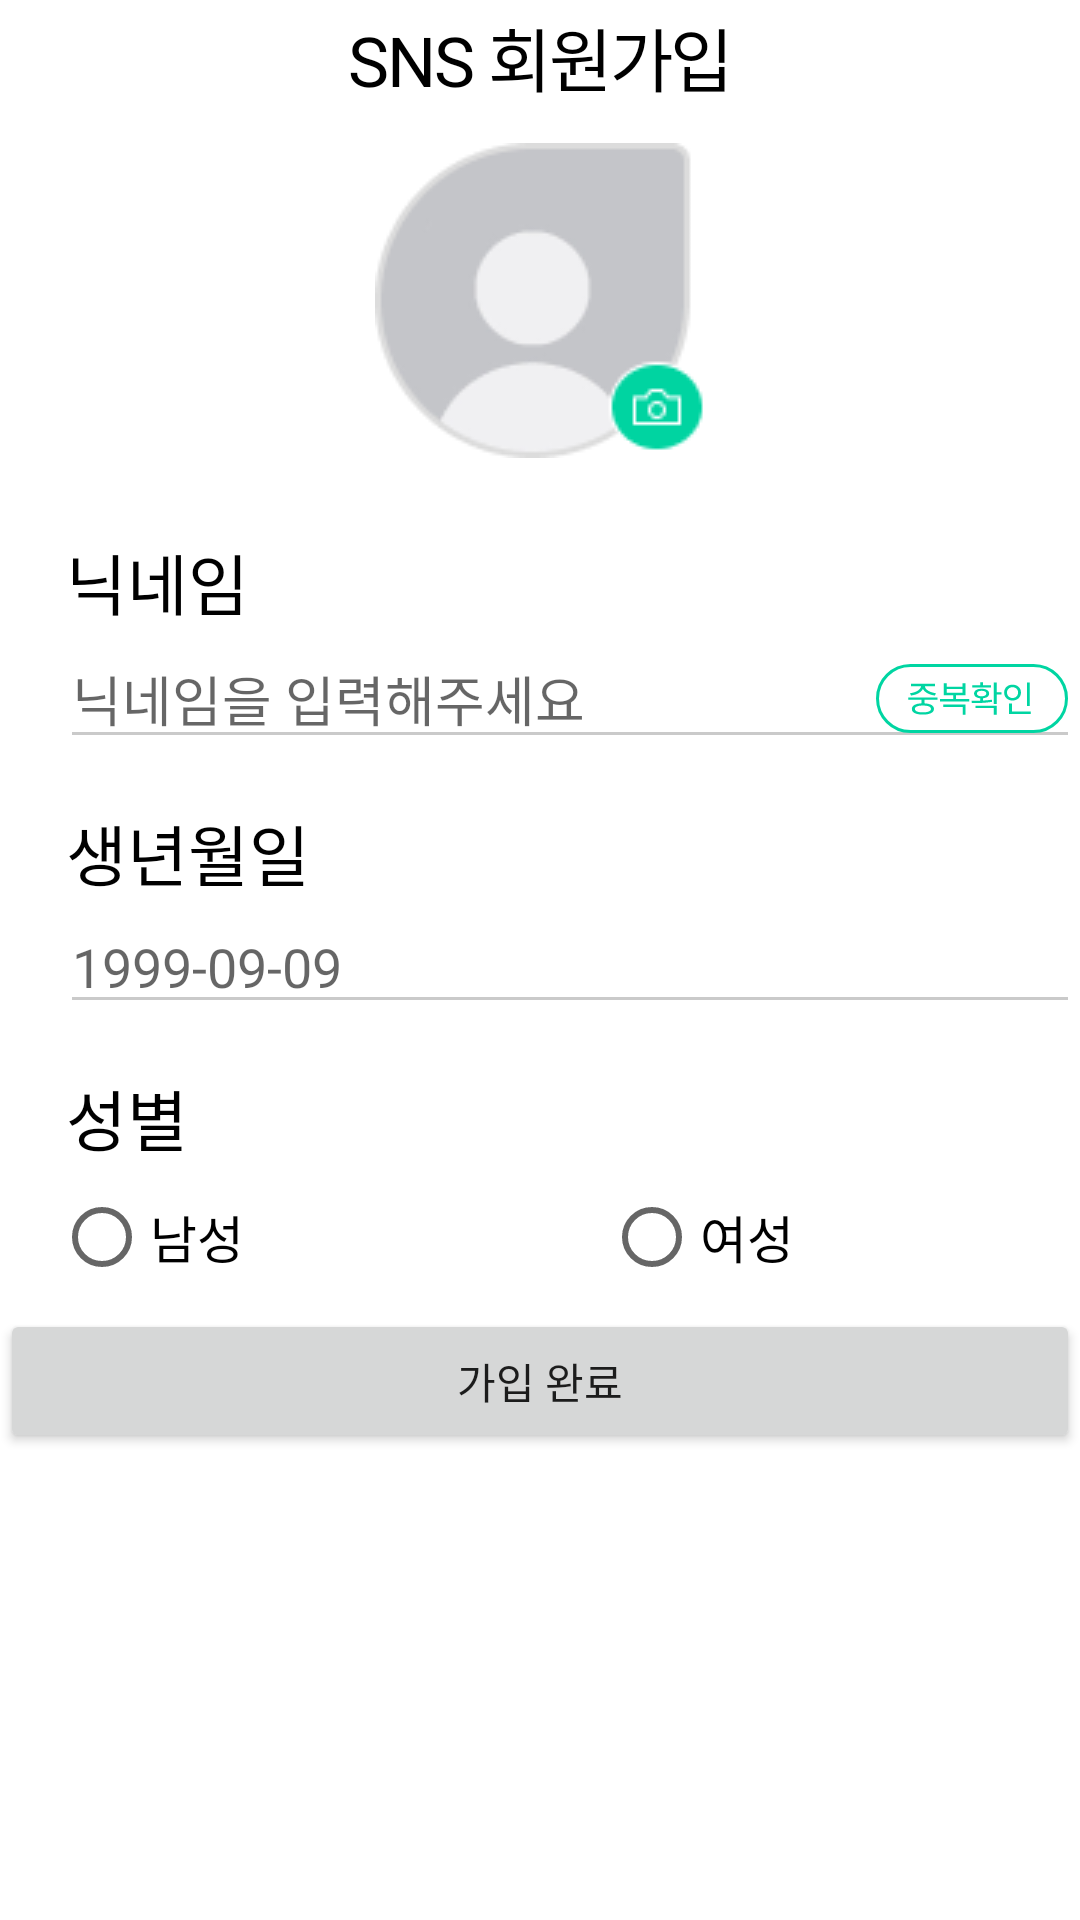

Layout XML and referenced resources for this Android screen:
<!-- AndroidManifest.xml: application theme Theme.TripFair -->
<!-- res/layout/activity_register.xml -->
<?xml version="1.0" encoding="utf-8"?>
<LinearLayout xmlns:android="http://schemas.android.com/apk/res/android"
    xmlns:app="http://schemas.android.com/apk/res-auto"
    xmlns:tools="http://schemas.android.com/tools"
    android:layout_width="match_parent"
    android:layout_height="match_parent"
    tools:context=".RegisterActivity"
    android:orientation="vertical">

    <TextView
        android:layout_width="match_parent"
        android:layout_height="wrap_content"
        android:text="SNS 회원가입"
        android:fontFamily="@font/notosanskr_medium"
        android:textColor="@color/black"
        android:gravity="center"
        android:letterSpacing="-0.03"
        android:padding="2dp"
        android:textSize="23dp"/>

    <ImageView
        android:layout_width="wrap_content"
        android:layout_height="wrap_content"
        android:src="@drawable/profile_register"
        android:layout_gravity="center"
        android:padding="10dp"/>

    <TextView
        android:layout_marginTop="15dp"
        android:layout_width="wrap_content"
        android:layout_height="wrap_content"
        android:text="닉네임"
        android:fontFamily="@font/notosanskr_medium"
        android:textColor="@color/black"
        android:textSize="22dp"
        android:layout_marginStart="22dp"
        android:includeFontPadding="false"/>

    <EditText
        android:layout_width="wrap_content"
        android:layout_height="wrap_content"
        android:hint="닉네임을 입력해주세요"
        android:layout_marginStart="20dp"
        android:id="@+id/et_nickname"
        android:ems="17"
        android:drawableEnd="@drawable/ic_double_check"
        android:backgroundTint="#CACACA" />

    <TextView
        android:layout_marginTop="15dp"
        android:layout_width="wrap_content"
        android:layout_height="wrap_content"
        android:text="생년월일"
        android:fontFamily="@font/notosanskr_medium"
        android:textColor="@color/black"
        android:textSize="22dp"
        android:layout_marginStart="22dp"
        android:includeFontPadding="false"/>

    <EditText
        android:layout_width="wrap_content"
        android:layout_height="wrap_content"
        android:hint="1999-09-09"
        android:layout_marginStart="20dp"
        android:id="@+id/et_birthday"
        android:ems="17"
        android:backgroundTint="#CACACA" />

    <TextView
        android:layout_marginTop="15dp"
        android:layout_width="wrap_content"
        android:layout_height="wrap_content"
        android:text="성별"
        android:fontFamily="@font/notosanskr_medium"
        android:textColor="@color/black"
        android:textSize="22dp"
        android:layout_marginStart="22dp"
        android:includeFontPadding="false"/>
    <LinearLayout
        android:layout_width="match_parent"
        android:layout_height="wrap_content"
        android:orientation="horizontal">

        <RadioGroup
            android:layout_width="match_parent"
            android:layout_height="wrap_content"
            android:orientation="horizontal">
            <RadioButton
                android:layout_width="wrap_content"
                android:layout_height="wrap_content"
                android:text="남성"
                android:textSize="17dp"
                android:layout_marginStart="18dp"/>

            <RadioButton
                android:layout_width="wrap_content"
                android:layout_height="wrap_content"
                android:text="여성"
                android:textSize="17dp"
                android:layout_marginStart="120dp"/>

        </RadioGroup>
    </LinearLayout>

    <Button
        android:layout_width="match_parent"
        android:layout_height="wrap_content"
        android:text="가입 완료"
        android:id="@+id/btn_register"/>

</LinearLayout>
<!-- resources referenced by this layout -->
<resources>
  <color name="black">#FF000000</color>
  <!-- drawable ic_double_check: vector/xml drawable (drawable, 2492 chars, omitted) -->
  <!-- drawable profile_register: png bitmap (drawable-v24, 4486 bytes) -->
  <style name="Theme.TripFair" parent="Theme.MaterialComponents.DayNight.NoActionBar">
          
          <item name="colorPrimary">@color/white</item>
          <item name="colorPrimaryVariant">@color/purple_700</item>
          <item name="colorOnPrimary">@color/white</item>
          
          <item name="colorSecondary">@color/teal_200</item>
          <item name="colorSecondaryVariant">@color/teal_700</item>
          <item name="colorOnSecondary">@color/black</item>
          
          <item name="android:statusBarColor" tools:targetApi="l">?attr/colorPrimaryVariant</item>
          
          <item name="windowNoTitle">true</item>
      </style>
  <color name="white">#FFFFFFFF</color>
  <color name="purple_700">#FF3700B3</color>
  <color name="teal_200">#FF03DAC5</color>
  <color name="teal_700">#FF018786</color>
</resources>
